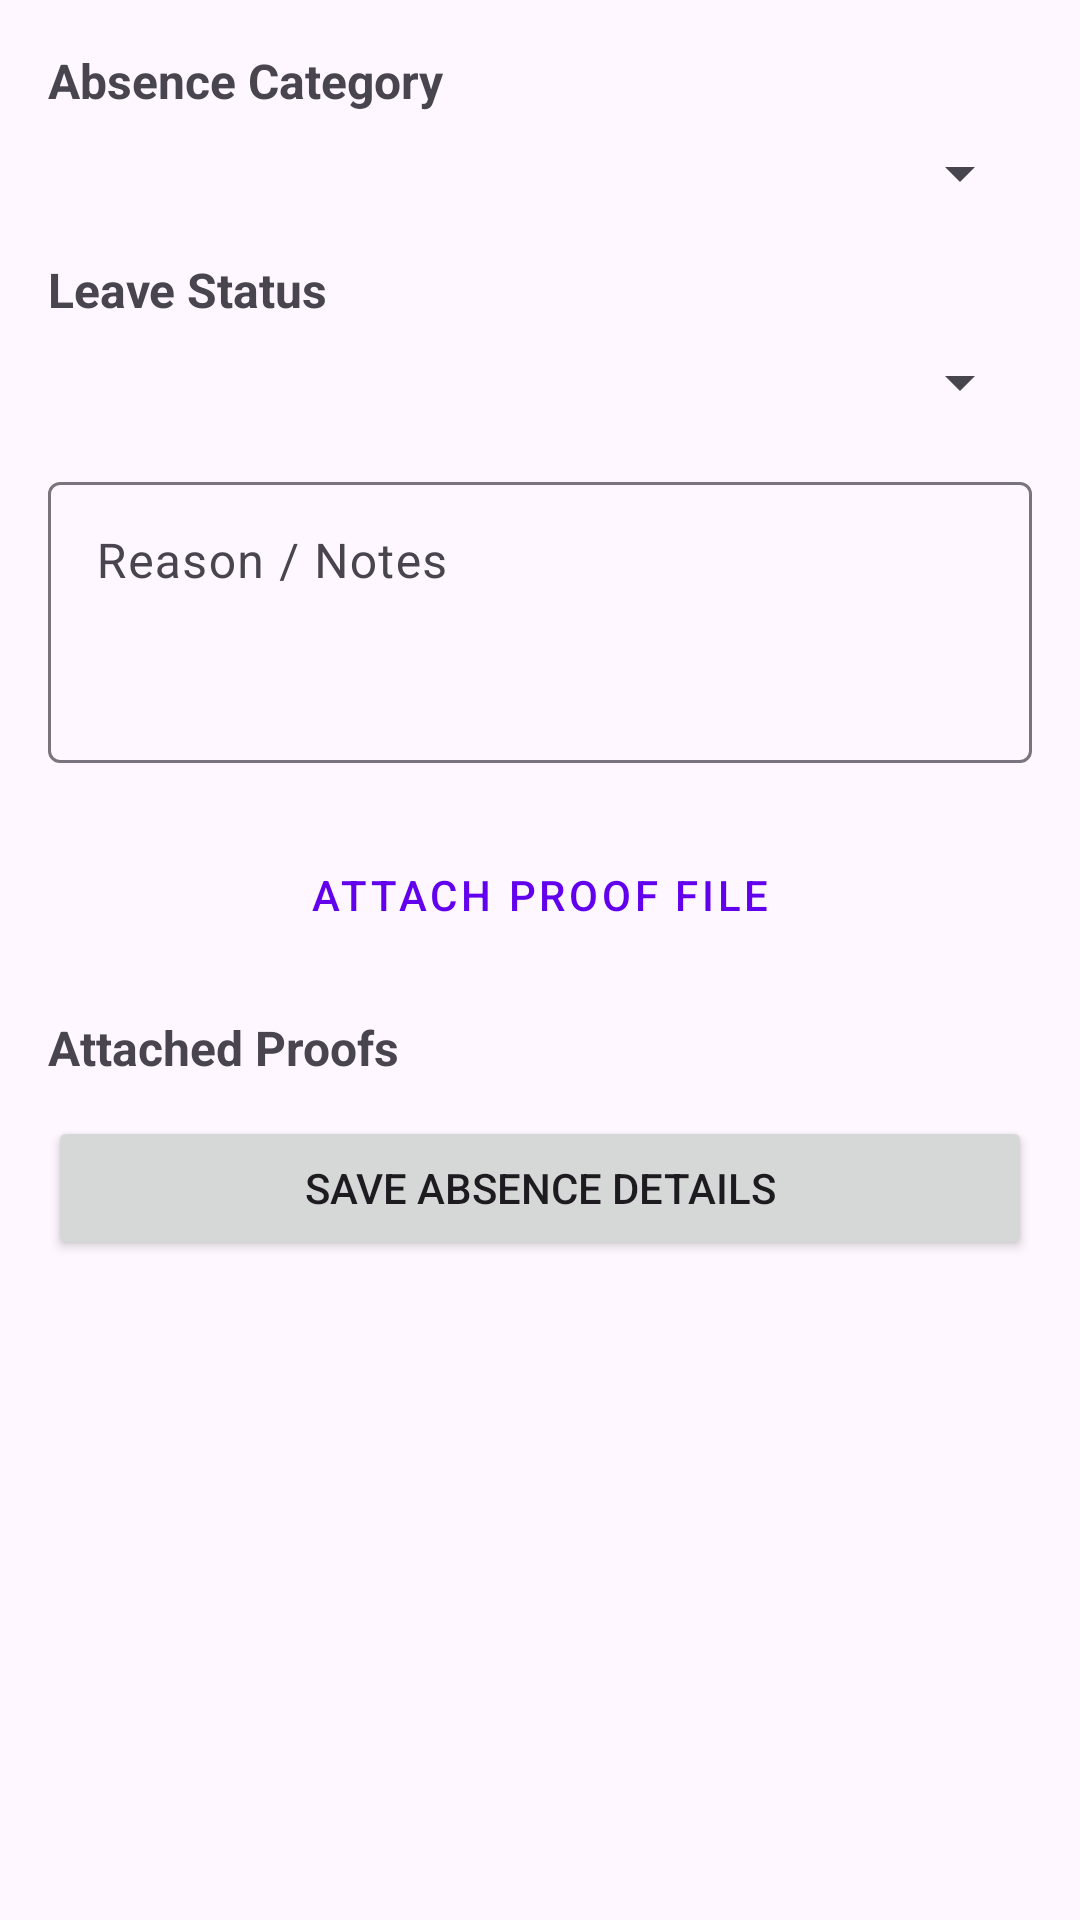

This screen was rendered from an Android layout file. Write that file and the resources it references.
<!-- AndroidManifest.xml: application theme Theme.AttendanceTracker -->
<!-- res/layout/activity_absence_detail.xml -->
<?xml version="1.0" encoding="utf-8"?>
<ScrollView xmlns:android="http://schemas.android.com/apk/res/android"
    android:layout_width="match_parent"
    android:layout_height="match_parent"
    android:padding="16dp">

    <LinearLayout
        android:layout_width="match_parent"
        android:layout_height="wrap_content"
        android:orientation="vertical">

        <TextView
            android:layout_width="wrap_content"
            android:layout_height="wrap_content"
            android:text="Absence Category"
            android:textSize="16sp"
            android:textStyle="bold" />

        <Spinner
            android:id="@+id/spinnerCategory"
            android:layout_width="match_parent"
            android:layout_height="wrap_content"
            android:layout_marginTop="8dp" />

        <TextView
            android:layout_width="wrap_content"
            android:layout_height="wrap_content"
            android:layout_marginTop="16dp"
            android:text="Leave Status"
            android:textSize="16sp"
            android:textStyle="bold" />

        <Spinner
            android:id="@+id/spinnerLeaveStatus"
            android:layout_width="match_parent"
            android:layout_height="wrap_content"
            android:layout_marginTop="8dp" />

        <com.google.android.material.textfield.TextInputLayout
            android:layout_width="match_parent"
            android:layout_height="wrap_content"
            android:layout_marginTop="16dp"
            android:hint="Reason / Notes">
            <com.google.android.material.textfield.TextInputEditText
                android:id="@+id/editReasonText"
                android:layout_width="match_parent"
                android:layout_height="wrap_content"
                android:minLines="3"
                android:gravity="top"
                android:inputType="textMultiLine" />
        </com.google.android.material.textfield.TextInputLayout>

        <Button
            android:id="@+id/btnAddProof"
            style="@style/Widget.MaterialComponents.Button.OutlinedButton"
            android:layout_width="match_parent"
            android:layout_height="wrap_content"
            android:layout_marginTop="20dp"
            android:text="Attach Proof File" />

        <TextView
            android:layout_width="wrap_content"
            android:layout_height="wrap_content"
            android:layout_marginTop="16dp"
            android:text="Attached Proofs"
            android:textSize="16sp"
            android:textStyle="bold" />

        <LinearLayout
            android:id="@+id/proofContainer"
            android:layout_width="match_parent"
            android:layout_height="wrap_content"
            android:orientation="vertical" />

        <Button
            android:id="@+id/btnSaveAbsence"
            android:layout_width="match_parent"
            android:layout_height="wrap_content"
            android:layout_marginTop="12dp"
            android:text="Save Absence Details" />

    </LinearLayout>
</ScrollView>
<!-- resources referenced by this layout -->
<resources>
  <style name="Theme.AttendanceTracker" parent="Theme.Material3.Light.NoActionBar">
          <item name="colorPrimary">@color/purple_500</item>
          <item name="android:statusBarColor" tools:targetApi="l">?attr/colorPrimary</item>
      </style>
  <color name="purple_500">#6200EE</color>
</resources>
